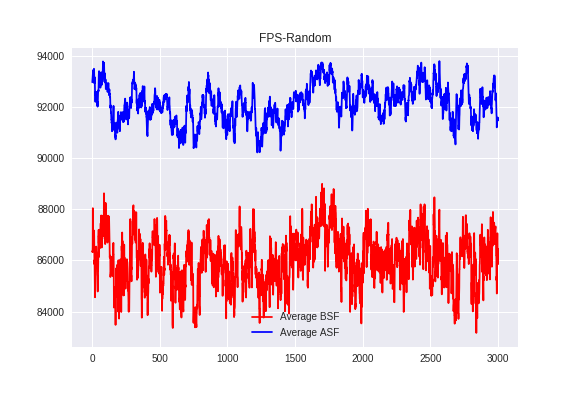

The data file committed next to this chart (first rows):
, Run #1 BSF, Run #2 BSF, Run #3 BSF, Run #4 BSF, Average BSF
1, 86971, 85492, 87881, 85103, 86362
11, 86449, 84481, 88474, 88171, 86894
21, 86661, 85202, 84042, 82334, 84560
31, 86468, 85793, 85395, 87631, 86322
41, 85787, 83944, 83634, 85776, 84785
51, 86226, 87123, 85540, 85657, 86136
61, 85821, 87966, 85698, 87949, 86858
71, 86025, 86406, 85264, 88320, 86504
81, 86572, 87244, 88233, 88138, 87547
91, 86373, 88847, 87297, 87194, 87428
101, 89168, 88254, 86989, 87285, 87924
111, 87898, 86222, 85626, 87571, 86829
121, 88573, 87957, 85711, 86982, 87306
131, 87681, 86393, 84630, 86066, 86192
141, 87373, 83959, 85652, 86692, 85919
151, 86988, 84984, 85609, 85150, 85683
161, 84431, 86258, 83661, 82286, 84159
171, 84021, 84572, 87380, 82311, 84571
181, 86072, 82060, 86134, 85363, 84907
191, 86244, 83721, 82756, 89616, 85584
201, 85171, 79923, 85485, 86262, 84210
211, 84682, 84064, 88231, 86595, 85893
221, 86356, 84432, 86685, 88587, 86515
231, 84711, 84544, 86283, 82985, 84631
241, 86038, 85331, 87817, 83980, 85791
251, 89388, 84590, 85047, 83569, 85649
261, 88724, 82927, 86657, 84480, 85697
271, 85872, 83177, 83889, 84267, 84301
281, 86529, 87586, 89361, 85085, 87140
291, 87935, 86155, 84758, 81889, 85184
301, 86039, 87546, 88184, 87366, 87284
311, 88518, 85323, 89054, 88051, 87736
321, 86271, 87596, 87579, 85351, 86699
331, 86310, 85477, 86701, 85605, 86023
341, 85122, 86908, 87670, 82861, 85640
351, 90061, 85830, 87588, 84010, 86872
361, 89015, 88087, 86558, 81250, 86227
371, 89073, 85169, 80574, 84180, 84749
381, 85855, 82686, 87740, 83722, 85001
391, 85463, 84661, 87747, 85901, 85943
401, 87573, 80800, 89831, 85917, 86031
411, 83624, 81594, 88388, 83753, 84340
421, 86763, 84224, 88135, 83753, 85719
431, 86944, 82896, 88909, 85939, 86172
441, 86652, 82300, 88596, 87067, 86154
451, 86334, 85226, 89204, 86150, 86728
461, 87793, 87413, 85987, 89281, 87618
471, 86086, 83404, 84253, 87693, 85359
481, 86025, 85738, 89702, 88821, 87571
491, 87201, 86521, 85835, 86820, 86594
501, 83943, 84429, 85917, 84674, 84741
511, 85197, 82424, 86966, 87027, 85403
521, 83841, 83440, 83653, 88063, 84749
531, 86280, 85717, 83653, 87638, 85822
541, 88062, 88867, 85650, 88292, 87718
551, 85558, 88883, 85942, 86137, 86630
561, 87332, 86066, 86688, 84764, 86212
571, 86273, 87314, 88830, 85578, 86999
581, 84483, 85375, 87126, 84756, 85435
591, 84898, 86082, 87368, 81887, 85059
... 543 more rows
